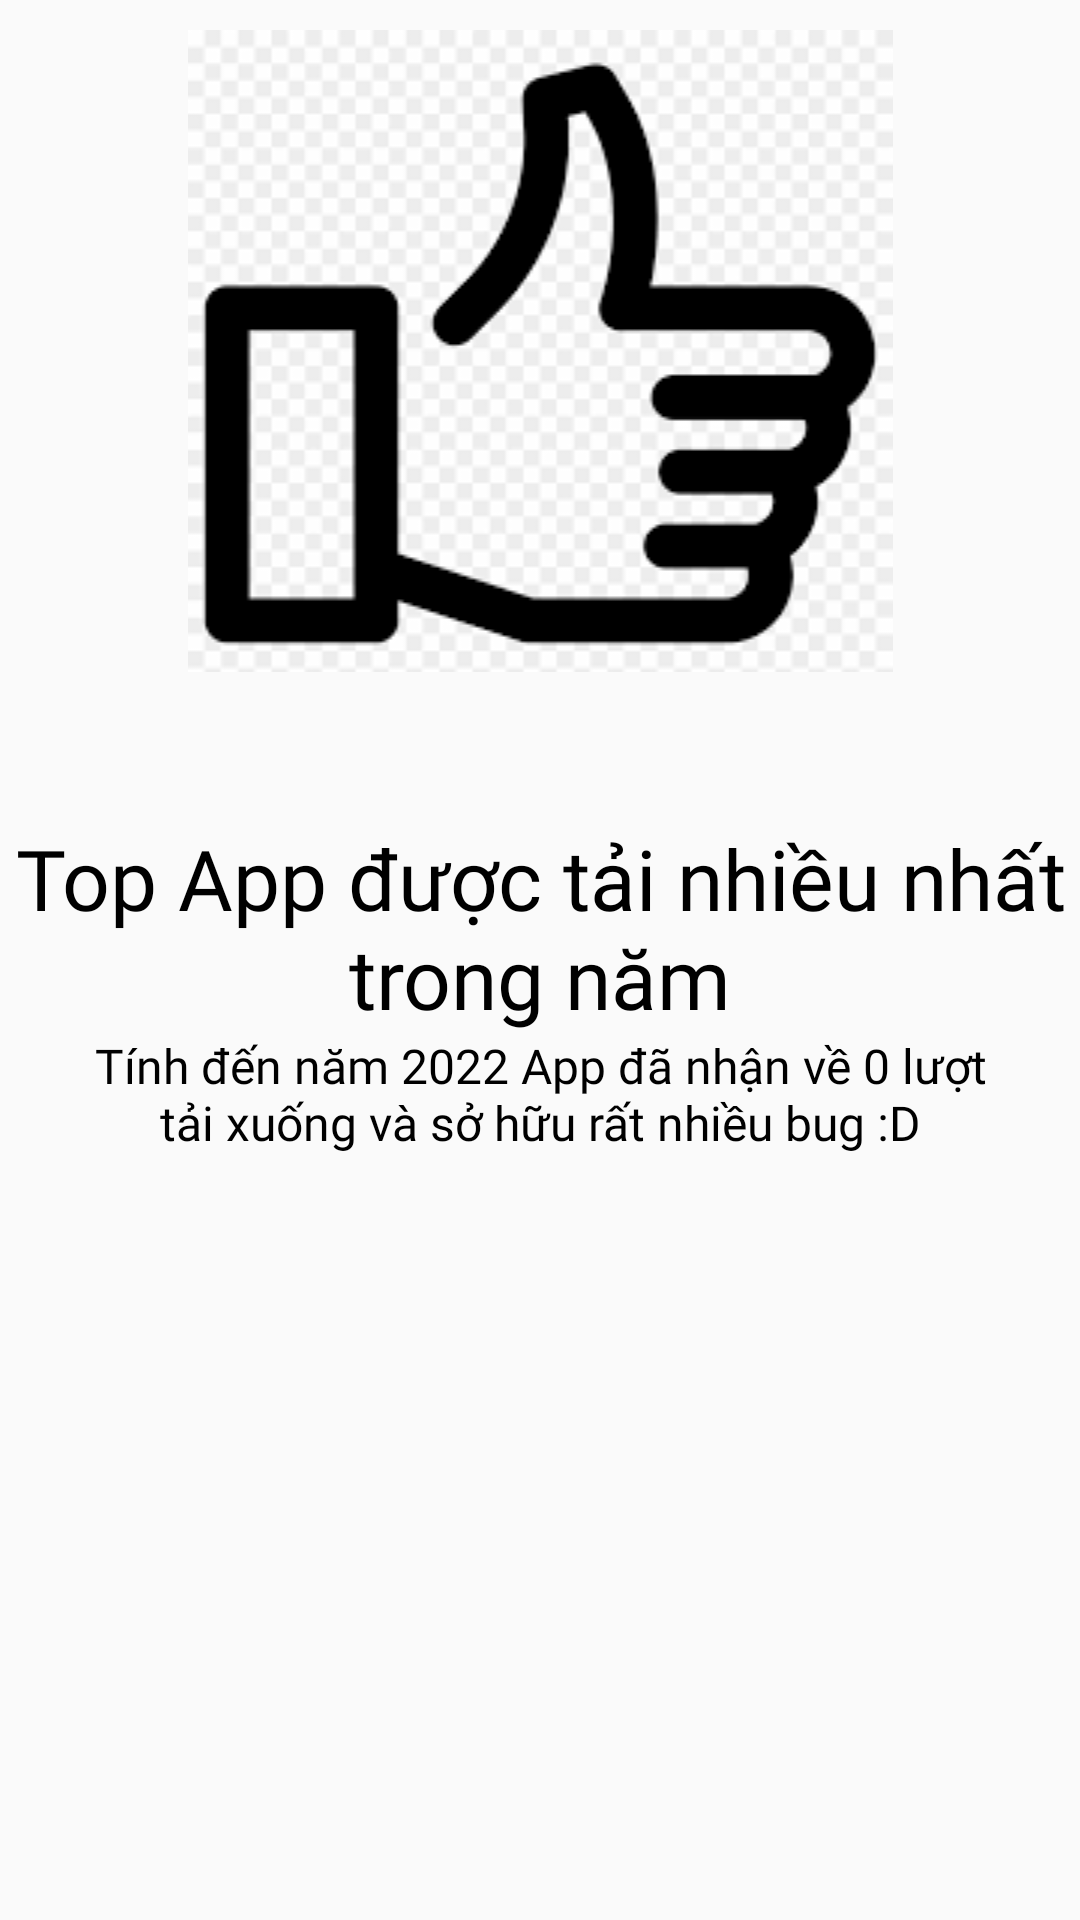

This screen was rendered from an Android layout file. Write that file and the resources it references.
<!-- AndroidManifest.xml: application theme Theme.Covi -->
<!-- res/layout/slider_layout.xml -->
<?xml version="1.0" encoding="utf-8"?>
<LinearLayout xmlns:android="http://schemas.android.com/apk/res/android"
    android:layout_width="match_parent"
    android:layout_height="match_parent"
    xmlns:app="http://schemas.android.com/apk/res-auto"
    app:flow_horizontalAlign="center"
    android:orientation="vertical">
    <ImageView
        android:id="@+id/titleImage"
        android:layout_width="match_parent"
        android:layout_height="wrap_content"
        android:layout_marginTop="10dp"
        android:src="@drawable/image1"/>
    <TextView
        android:id="@+id/texttitle"
        android:layout_width="match_parent"
        android:layout_height="wrap_content"
        android:layout_marginTop="50dp"
        android:fontFamily="@font/googlesans_bold"
        android:text="@string/heading_one"
        android:textAlignment="center"
        android:textColor="@color/black"
        android:textSize="28dp"/>
    <TextView
        android:id="@+id/textdescription"
        android:layout_width="match_parent"
        android:layout_height="wrap_content"
        android:layout_marginHorizontal="30dp"
        android:fontFamily="@font/googlesans_regular"
        android:text="@string/desc_one"
        android:textAlignment="center"
        android:textColor="@color/black"
        android:textSize="16dp"/>

</LinearLayout>
<!-- resources referenced by this layout -->
<resources>
  <color name="black">#000</color>
  <!-- drawable image1: png bitmap (drawable-v24, 5235 bytes) -->
  <string name="desc_one">Tính đến năm 2022 App đã nhận về 0 lượt tải xuống và sở hữu rất nhiều bug :D</string>
  <string name="heading_one">Top App được tải nhiều nhất trong năm</string>
  <style name="Theme.Covi" parent="Theme.AppCompat.DayNight.DarkActionBar">
          
          <item name="colorPrimary">@color/blackk</item>
          <item name="colorPrimaryVariant">@color/purple_700</item>
          <item name="colorOnPrimary">@color/white</item>
          
          <item name="colorSecondary">@color/teal_200</item>
          <item name="colorSecondaryVariant">@color/teal_700</item>
          <item name="colorOnSecondary">@color/black</item>
          
          <item name="android:statusBarColor" tools:targetApi="l">?attr/colorPrimaryVariant</item>
          
      </style>
  <color name="blackk">#110000</color>
  <color name="purple_700">#FF3700B3</color>
  <color name="white">#fff</color>
  <color name="teal_200">#FF03DAC5</color>
  <color name="teal_700">#FF018786</color>
</resources>
